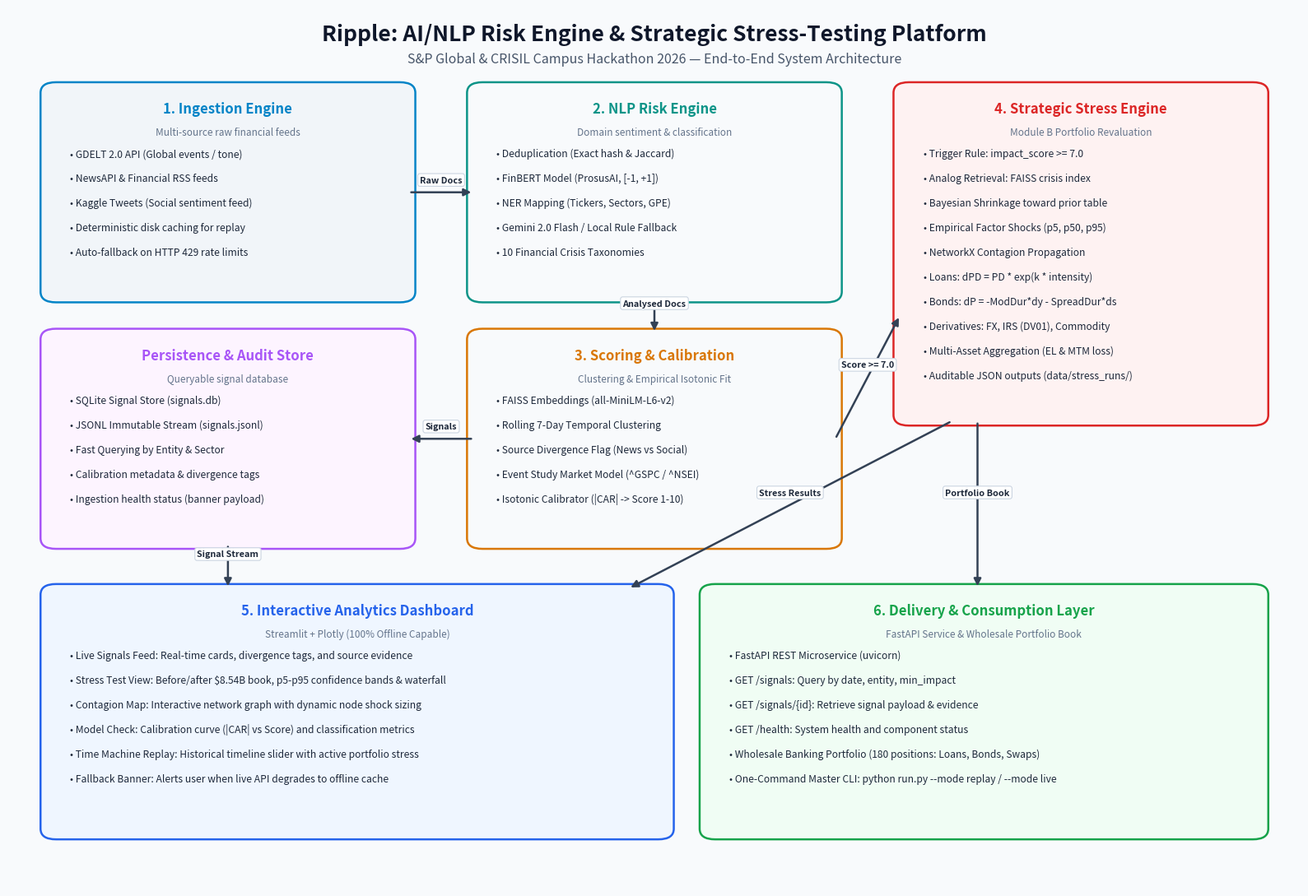

Here is the Python script that generated this plot:
"""Generate the system architecture diagram for Ripple.

Saves high-resolution PNG to docs/architecture.png using matplotlib.
"""

from __future__ import annotations

from pathlib import Path
import matplotlib.pyplot as plt
from matplotlib.patches import FancyBboxPatch, FancyArrowPatch


def create_architecture_diagram(output_path: str = "docs/architecture.png") -> None:
    """Generate high-resolution architecture flow diagram."""
    fig, ax = plt.subplots(figsize=(16, 11), dpi=300)
    ax.set_xlim(0, 100)
    ax.set_ylim(0, 100)
    ax.axis("off")

    # Background color
    fig.patch.set_facecolor("#f8fafc")
    ax.set_facecolor("#f8fafc")

    # Header Title
    ax.text(
        50, 97.0,
        "Ripple: AI/NLP Risk Engine & Strategic Stress-Testing Platform",
        ha="center", va="center",
        fontsize=19, fontweight="bold", color="#0f172a",
        family="sans-serif",
    )
    ax.text(
        50, 94.2,
        "S&P Global & CRISIL Campus Hackathon 2026 — End-to-End System Architecture",
        ha="center", va="center",
        fontsize=11.5, color="#475569",
        family="sans-serif",
    )

    def draw_card(x, y, w, h, title, subtitle, bg_color, border_color, items=None, text_color="#1e293b"):
        box = FancyBboxPatch(
            (x, y), w, h,
            boxstyle="round,pad=0.5,rounding_size=1.2",
            facecolor=bg_color,
            edgecolor=border_color,
            linewidth=1.8,
            zorder=2,
        )
        ax.add_patch(box)
        ax.text(
            x + w / 2, y + h - 2.5, title,
            ha="center", va="center",
            fontsize=12, fontweight="bold", color=border_color,
            zorder=3, family="sans-serif",
        )
        if subtitle:
            ax.text(
                x + w / 2, y + h - 5.2, subtitle,
                ha="center", va="center",
                fontsize=8.5, fontstyle="italic", color="#64748b",
                zorder=3, family="sans-serif",
            )
        if items:
            start_y = y + h - (7.6 if subtitle else 5.4)
            for i, itm in enumerate(items):
                ax.text(
                    x + 1.8, start_y - (i * 2.8), f"• {itm}",
                    ha="left", va="center",
                    fontsize=8.7, color=text_color,
                    zorder=3, family="sans-serif",
                )

    def draw_arrow(x1, y1, x2, y2, label=""):
        arrow = FancyArrowPatch(
            (x1, y1), (x2, y2),
            arrowstyle="-|>",
            mutation_scale=13,
            color="#334155",
            linewidth=1.8,
            zorder=4,
        )
        ax.add_patch(arrow)
        if label:
            mid_x = (x1 + x2) / 2
            mid_y = (y1 + y2) / 2
            ax.text(
                mid_x, mid_y + 1.4, label,
                ha="center", va="center",
                fontsize=7.8, fontweight="bold", color="#1e293b",
                bbox=dict(boxstyle="round,pad=0.25", facecolor="#ffffff", edgecolor="#cbd5e1", linewidth=0.8),
                zorder=5, family="sans-serif",
            )

    # 1. LAYER 1: INGESTION (Top Left, X: 3 to 31, Y: 68 to 91)
    draw_card(
        3, 67, 28, 24,
        "1. Ingestion Engine",
        "Multi-source raw financial feeds",
        "#f1f5f9", "#0284c7",
        [
            "GDELT 2.0 API (Global events / tone)",
            "NewsAPI & Financial RSS feeds",
            "Kaggle Tweets (Social sentiment feed)",
            "Deterministic disk caching for replay",
            "Auto-fallback on HTTP 429 rate limits",
        ],
    )

    # 2. LAYER 2: NLP PIPELINE (Top Center, X: 36 to 64, Y: 67 to 91)
    draw_card(
        36, 67, 28, 24,
        "2. NLP Risk Engine",
        "Domain sentiment & classification",
        "#f8fafc", "#0d9488",
        [
            "Deduplication (Exact hash & Jaccard)",
            "FinBERT Model (ProsusAI, [-1, +1])",
            "NER Mapping (Tickers, Sectors, GPE)",
            "Gemini 2.0 Flash / Local Rule Fallback",
            "10 Financial Crisis Taxonomies",
        ],
    )

    # 3. LAYER 3: STRESS ENGINE - MODULE B (Top Right, X: 69 to 97, Y: 53 to 91)
    draw_card(
        69, 53, 28, 38,
        "4. Strategic Stress Engine",
        "Module B Portfolio Revaluation",
        "#fef2f2", "#dc2626",
        [
            "Trigger Rule: impact_score >= 7.0",
            "Analog Retrieval: FAISS crisis index",
            "Bayesian Shrinkage toward prior table",
            "Empirical Factor Shocks (p5, p50, p95)",
            "NetworkX Contagion Propagation",
            "Loans: dPD = PD * exp(k * intensity)",
            "Bonds: dP = -ModDur*dy - SpreadDur*ds",
            "Derivatives: FX, IRS (DV01), Commodity",
            "Multi-Asset Aggregation (EL & MTM loss)",
            "Auditable JSON outputs (data/stress_runs/)",
        ],
    )

    # 4. STORAGE & AUDIT (Mid Left, X: 3 to 31, Y: 39 to 63)
    draw_card(
        3, 39, 28, 24,
        "Persistence & Audit Store",
        "Queryable signal database",
        "#fdf4ff", "#a855f7",
        [
            "SQLite Signal Store (signals.db)",
            "JSONL Immutable Stream (signals.jsonl)",
            "Fast Querying by Entity & Sector",
            "Calibration metadata & divergence tags",
            "Ingestion health status (banner payload)",
        ],
    )

    # 5. SCORING & CALIBRATION (Mid Center, X: 36 to 64, Y: 39 to 63)
    draw_card(
        36, 39, 28, 24,
        "3. Scoring & Calibration",
        "Clustering & Empirical Isotonic Fit",
        "#f8fafc", "#d97706",
        [
            "FAISS Embeddings (all-MiniLM-L6-v2)",
            "Rolling 7-Day Temporal Clustering",
            "Source Divergence Flag (News vs Social)",
            "Event Study Market Model (^GSPC / ^NSEI)",
            "Isotonic Calibrator (|CAR| -> Score 1-10)",
        ],
    )

    # 6. DASHBOARD & UI (Bottom Left, X: 3 to 51, Y: 6 to 34)
    draw_card(
        3, 6, 48, 28,
        "5. Interactive Analytics Dashboard",
        "Streamlit + Plotly (100% Offline Capable)",
        "#eff6ff", "#2563eb",
        [
            "Live Signals Feed: Real-time cards, divergence tags, and source evidence",
            "Stress Test View: Before/after $8.54B book, p5-p95 confidence bands & waterfall",
            "Contagion Map: Interactive network graph with dynamic node shock sizing",
            "Model Check: Calibration curve (|CAR| vs Score) and classification metrics",
            "Time Machine Replay: Historical timeline slider with active portfolio stress",
            "Fallback Banner: Alerts user when live API degrades to offline cache",
        ],
    )

    # 7. DELIVERY & CONSUMPTION (Bottom Right, X: 54 to 97, Y: 6 to 34)
    draw_card(
        54, 6, 43, 28,
        "6. Delivery & Consumption Layer",
        "FastAPI Service & Wholesale Portfolio Book",
        "#f0fdf4", "#16a34a",
        [
            "FastAPI REST Microservice (uvicorn)",
            "GET /signals: Query by date, entity, min_impact",
            "GET /signals/{id}: Retrieve signal payload & evidence",
            "GET /health: System health and component status",
            "Wholesale Banking Portfolio (180 positions: Loans, Bonds, Swaps)",
            "One-Command Master CLI: python run.py --mode replay / --mode live",
        ],
    )

    # Connective Dataflow Arrows
    # 1. Ingestion -> NLP
    draw_arrow(31, 79, 36, 79, "Raw Docs")
    # 2. NLP -> Scoring
    draw_arrow(50, 67, 50, 63, "Analysed Docs")
    # 3. Scoring -> Storage
    draw_arrow(36, 51, 31, 51, "Signals")
    # 4. Scoring -> Stress Engine
    draw_arrow(64, 51, 69, 65, "Score >= 7.0")
    # 5. Storage -> Dashboard
    draw_arrow(17, 39, 17, 34, "Signal Stream")
    # 6. Stress -> Dashboard
    draw_arrow(73, 53, 48, 34, "Stress Results")
    # 7. Storage / Portfolio -> Delivery Layer
    draw_arrow(75, 53, 75, 34, "Portfolio Book")

    plt.tight_layout()
    output_file = Path(output_path)
    output_file.parent.mkdir(parents=True, exist_ok=True)
    plt.savefig(output_file, dpi=300, facecolor=fig.get_facecolor(), edgecolor="none")
    plt.close()
    print(f"Architecture diagram successfully generated and saved to: {output_file.resolve()}")


if __name__ == "__main__":
    create_architecture_diagram()
